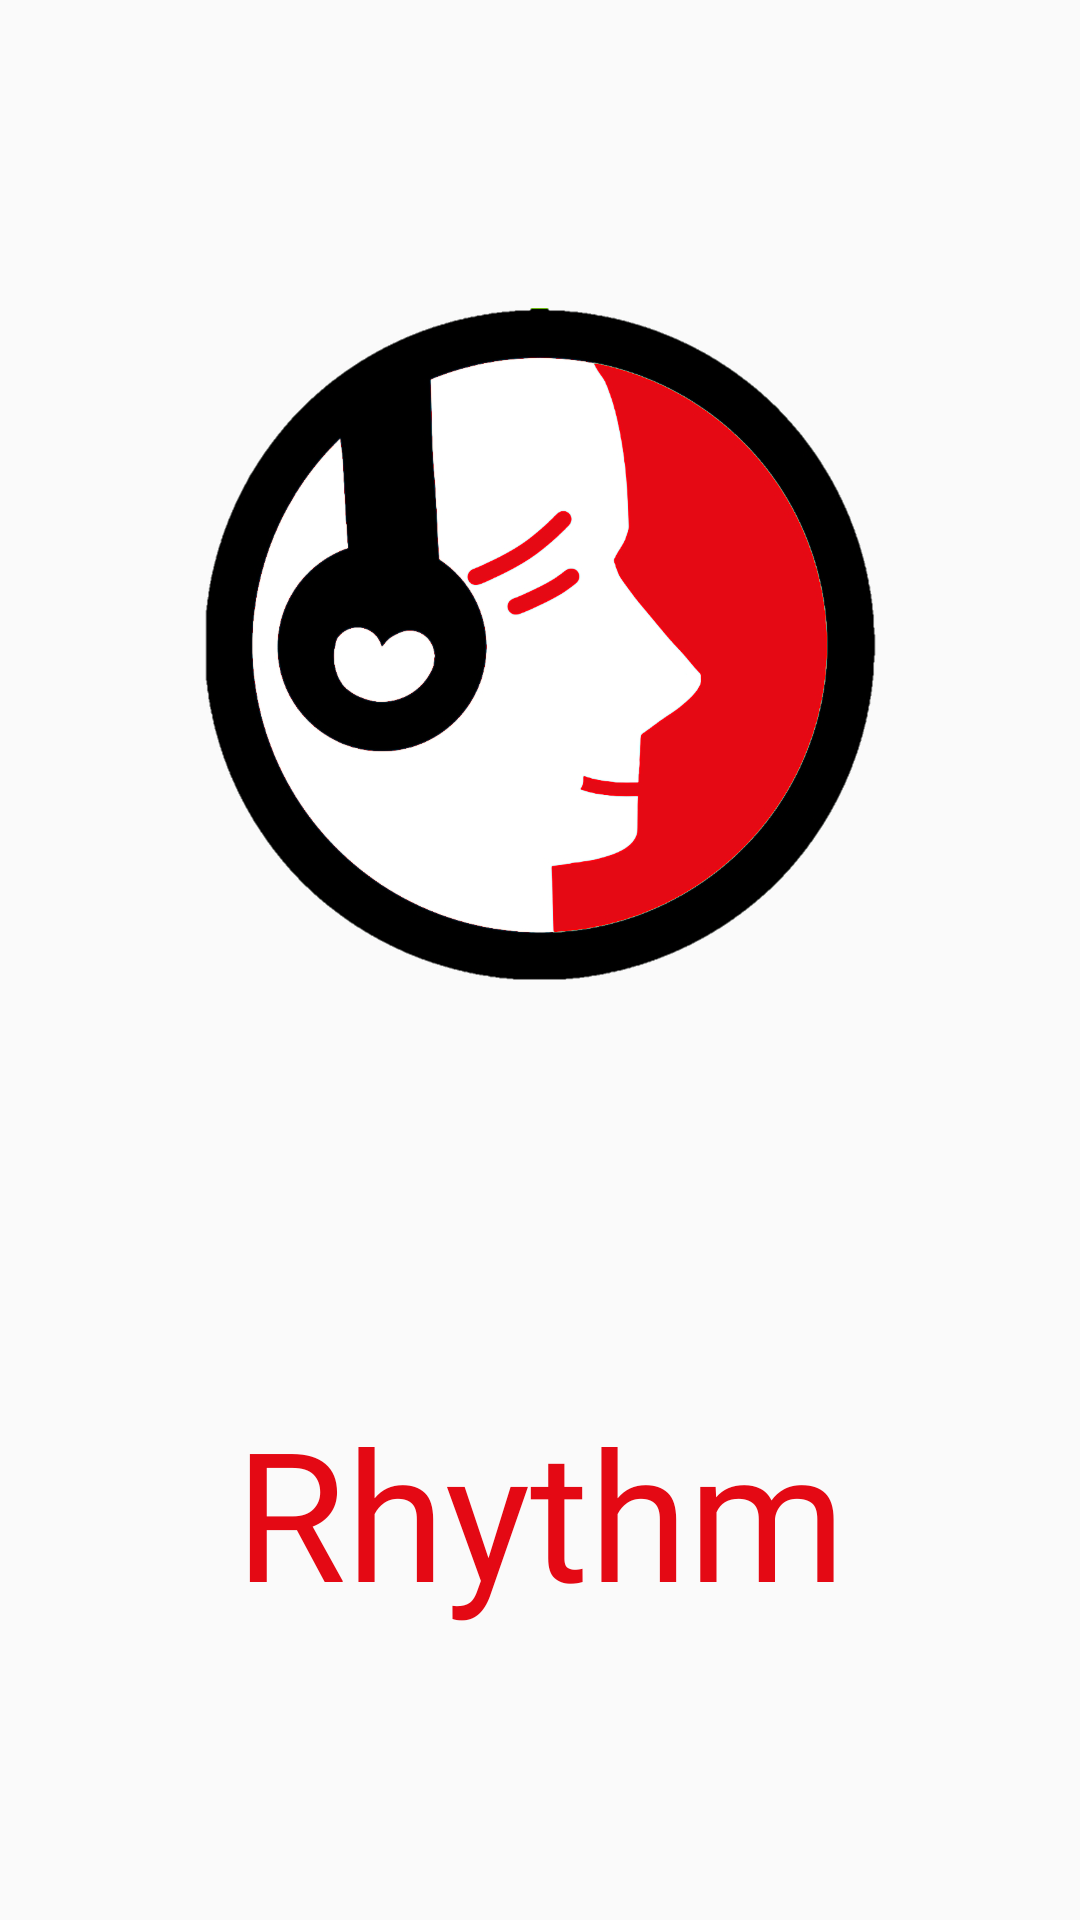

Write the Android layout XML for this screen, with the resource values it uses.
<!-- AndroidManifest.xml: application theme Theme.Rhythm -->
<!-- res/layout/activity_splash.xml -->
<?xml version="1.0" encoding="utf-8"?>
<androidx.constraintlayout.widget.ConstraintLayout xmlns:android="http://schemas.android.com/apk/res/android"
    xmlns:app="http://schemas.android.com/apk/res-auto"
    xmlns:tools="http://schemas.android.com/tools"
    android:id="@+id/main"
    android:layout_width="match_parent"
    android:layout_height="match_parent"
    android:background="@drawable/concert"
    tools:context=".splash_activity">



        <ImageView
            android:id="@+id/imageView2"
            android:layout_width="225dp"
            android:layout_height="262dp"
            android:src="@drawable/logo2"
            app:layout_constraintBottom_toBottomOf="parent"
            app:layout_constraintEnd_toEndOf="parent"
            app:layout_constraintStart_toStartOf="parent"
            app:layout_constraintTop_toTopOf="parent"
            app:layout_constraintVertical_bias="0.222" />

        <TextView
            android:id="@+id/textView"
            android:layout_width="wrap_content"
            android:layout_height="wrap_content"
            android:fontFamily="@font/allan"
            android:text="Rhythm"
            android:textColor="#E40914"
            android:textSize="60sp"
            app:layout_constraintBottom_toBottomOf="parent"
            app:layout_constraintEnd_toEndOf="@+id/imageView2"
            app:layout_constraintStart_toStartOf="@+id/imageView2"
            app:layout_constraintTop_toBottomOf="@+id/imageView2"
            app:layout_constraintVertical_bias="0.55" />




</androidx.constraintlayout.widget.ConstraintLayout>
<!-- resources referenced by this layout -->
<resources>
  <!-- drawable logo2: png bitmap (drawable, 156494 bytes) -->
  <style name="Theme.Rhythm" parent="Base.Theme.Rhythm" />
  <style name="Base.Theme.Rhythm" parent="Theme.AppCompat.Light.NoActionBar">
          
          
      </style>
</resources>
